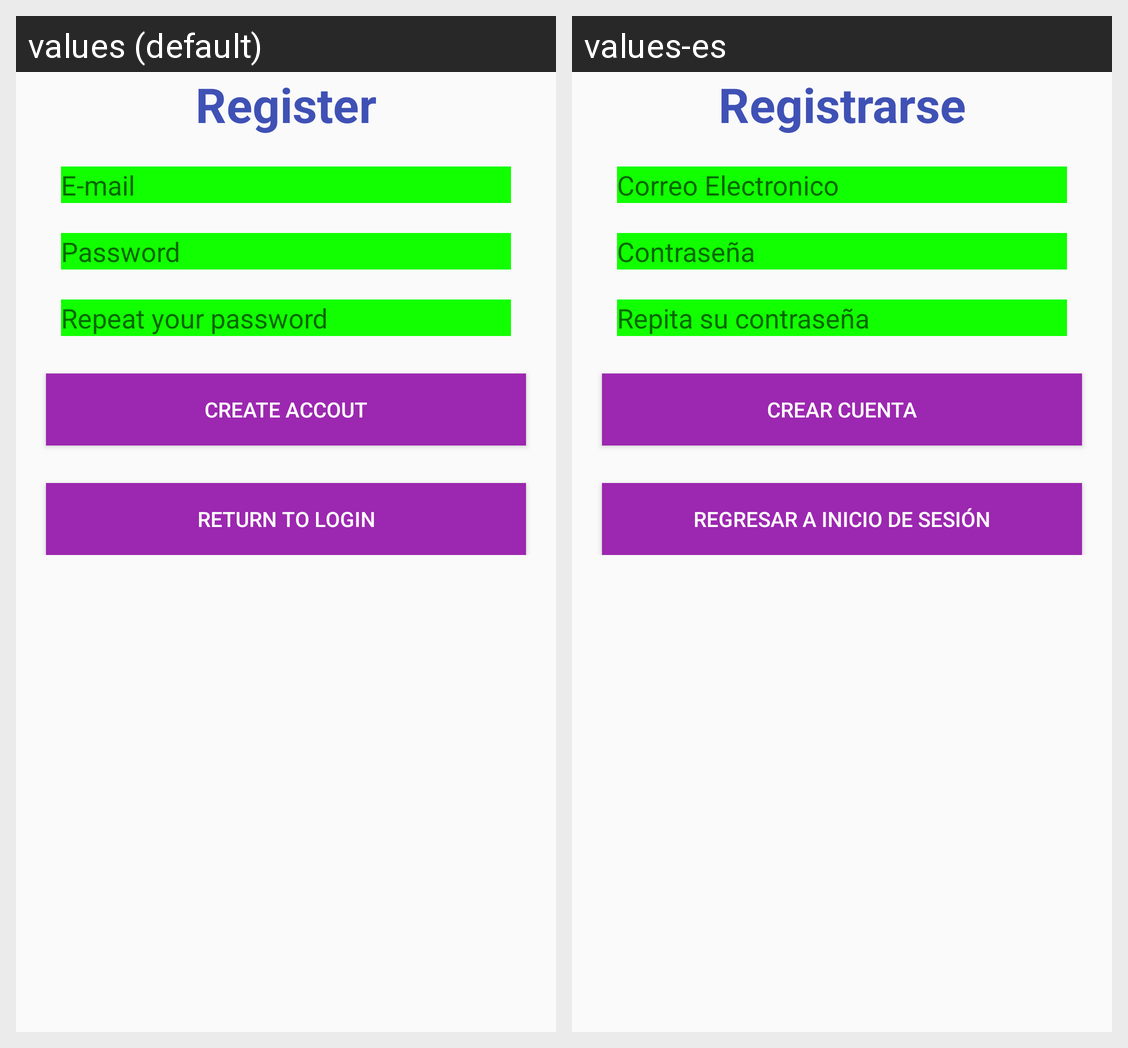

Locale-by-locale string values for the Android screen shown in this grid:
Android screen res/layout/activity_register.xml rendered under 2 locales, left to right: values (default), values-es. Device: Nexus 5 (rendered at 1080×1920; each locale shown at half size, 540×960, under a caption strip naming it); theme AppTheme.
Strings drawn on this screen, with the default value and each locale's value (text and hints the layout hard-codes, and strings that could not be matched under every locale, appear in the picture but are not listed):

register
  values: Register
  values-es: Registrarse

email
  values: E-mail
  values-es: Correo Electronico

password
  values: Password
  values-es: Contraseña

rep_password
  values: Repeat your password
  values-es: Repita su contraseña

create_accout
  values: Create accout
  values-es: Crear cuenta

return_login_pg
  values: Return to Login
  values-es: Regresar a Inicio de Sesión
